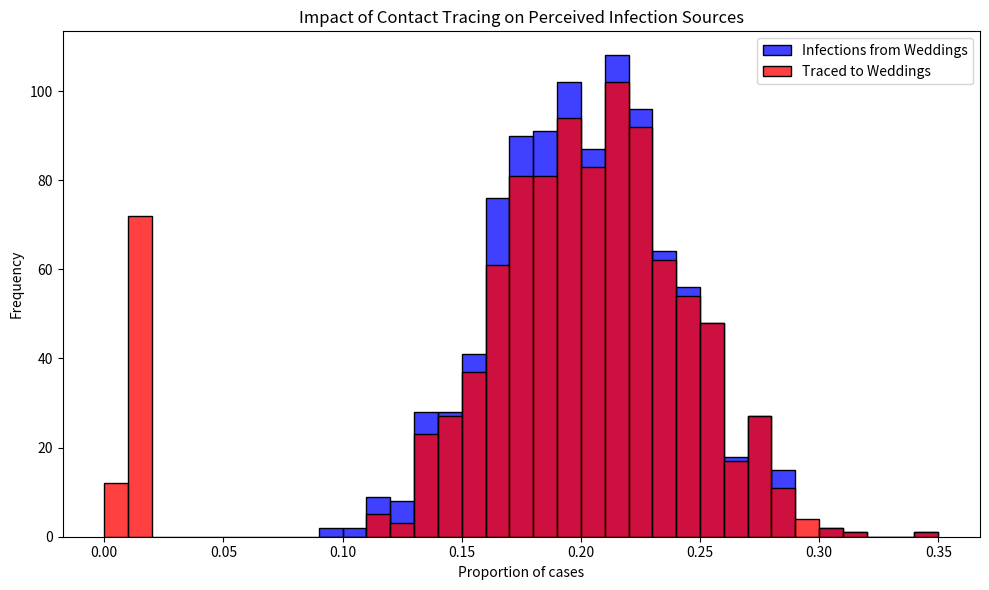

The script that saved this image:
# Import necessary libraries
import pandas as pd
import numpy as np
import matplotlib.pyplot as plt
import seaborn as sns
# Random seed would make all the random operations/functions 
# using RNG to replicate (I don't fully understand how it works tbh, 
# but I always use it to replicate simulations)
np.random.seed(12321)

# Note: Suppressing FutureWarnings to maintain a clean output. This is specifically to ignore warnings about
# deprecated features in the libraries we're using (e.g., 'use_inf_as_na' option in Pandas, used by Seaborn),
# which we currently have no direct control over. This action is taken to ensure that our output remains
# focused on relevant information, acknowledging that we rely on external library updates to fully resolve
# these deprecations. Always consider reviewing and removing this suppression after significant library updates.
import warnings
warnings.simplefilter(action='ignore', category=FutureWarning)

# Constants representing the parameters of the model
ATTACK_RATE = 0.10
TRACE_SUCCESS = 0.20
SECONDARY_TRACE_THRESHOLD = 2

def simulate_event(m):
  """
  Simulates the infection and tracing process for a series of events.
  
  This function creates a DataFrame representing individuals attending weddings and brunches,
  infects a subset of them based on the ATTACK_RATE, performs primary and secondary contact tracing,
  and calculates the proportions of infections and traced cases that are attributed to weddings.
  
  Parameters:
  - m: Dummy parameter for iteration purposes.
  
  Returns:
  - A tuple containing the proportion of infections and the proportion of traced cases
    that are attributed to weddings.
  """
  # Create DataFrame for people at events with initial infection and traced status
  events = ['wedding'] * 200 + ['brunch'] * 800
  ppl = pd.DataFrame({
      'event': events,
      'infected': False,
      'traced': np.nan  # Initially setting traced status as NaN
  })

  # Explicitly set 'traced' column to nullable boolean type
  ppl['traced'] = ppl['traced'].astype(pd.BooleanDtype())

  # Infect a random subset of people
  infected_indices = np.random.choice(ppl.index, size=int(len(ppl) * ATTACK_RATE), replace=False)
  ppl.loc[infected_indices, 'infected'] = True

  # Primary contact tracing: randomly decide which infected people get traced
  ppl.loc[ppl['infected'], 'traced'] = np.random.rand(sum(ppl['infected'])) < TRACE_SUCCESS

  # Secondary contact tracing based on event attendance
  event_trace_counts = ppl[ppl['traced'] == True]['event'].value_counts()
  events_traced = event_trace_counts[event_trace_counts >= SECONDARY_TRACE_THRESHOLD].index
  ppl.loc[ppl['event'].isin(events_traced) & ppl['infected'], 'traced'] = True

  # Calculate proportions of infections and traces attributed to each event type
  ppl['event_type'] = ppl['event'].str[0]  # 'w' for wedding, 'b' for brunch
  wedding_infections = sum(ppl['infected'] & (ppl['event_type'] == 'w'))
  brunch_infections = sum(ppl['infected'] & (ppl['event_type'] == 'b'))
  p_wedding_infections = wedding_infections / (wedding_infections + brunch_infections)

  wedding_traces = sum(ppl['infected'] & ppl['traced'] & (ppl['event_type'] == 'w'))
  brunch_traces = sum(ppl['infected'] & ppl['traced'] & (ppl['event_type'] == 'b'))
  p_wedding_traces = wedding_traces / (wedding_traces + brunch_traces)

  return p_wedding_infections, p_wedding_traces

# Run the simulation 1000 times
results = [simulate_event(m) for m in range(1000)]
props_df = pd.DataFrame(results, columns=["Infections", "Traces"])

# Plotting the results
plt.figure(figsize=(10, 6))
sns.histplot(props_df['Infections'], color="blue", alpha=0.75, binwidth=0.01, kde=False, label='Infections from Weddings') # This doesn't help with replicability (though it might communicate it better). I just like the look of tighter bins.
sns.histplot(props_df['Traces'], color="red", alpha=0.75, binwidth=0.01, kde=False, label='Traced to Weddings')
plt.xlabel("Proportion of cases")
plt.ylabel("Frequency")
plt.title("Impact of Contact Tracing on Perceived Infection Sources")
plt.legend()
plt.tight_layout()
plt.show()
